Photos from the image-classification dataset "loveiswar" in the GitHub repository keurstudio/loveiswar. Its 95 classes are: Sig Sauer P228, Sig Sauer P938, Sig Sauer SP2022, Smith and Wesson Model 19, Smith and Wesson 5904, 00006 smith and wesson M&P shield, 00007 smith and wesson M&P15, 00008 smith and wesson model 10 revolver, 00009 smith and wesson modele 99 9x19mm, FMK 3, FMK 9C1, Colt Mark IV Series 70, Colt LE6920, Colt M1911, Colt AR-15 M4A1, Colt AR-15 M16A1, Beretta 92FS, Beretta 98FS, Mossberg 453T, Mossberg 500 tactical, Mossberg 500, Mossberg 590A1, 00023 thompson center arms encore muzzleloading rifle, Bushmaster AR-15 semiautomatic rifle, Ruger AR-556, Ruger lightweight compact pistol, Ruger Mark 4, Kel-Tec SUB-2000, Kel-Tec KSG, Walther PPK, Astra Model 900, Astra Model 903, 00033 frommer modele stop calibre7,65mm, Jennings Jimenez Arms Model J-22, Manurhin MR73, Mauser K98, 00038 mitrailleuse MG42, Remington 870, Norinco NP22 9x19mm, Webley and Scott 9mm pistol, Reck Model R15, Rhoner Model SM 110, Llama III-A, Steyr Mannlicher M95, 00046 STG44 7,92x33mm, Suomi KP31 9x19mm, Tanfoglio GT28, Tanfoglio TA90, FAMAS F1, FAMAS G2, AKS-74U, SVD Dragunov, ArmaLite AR-10, ArmaLite AR-15, PSM pistol, Margolin MCM pistol, Barrett M95, Ithaca 37, DPMS Oracle, Daewoo K1, Vektor SS77, Glock 17, Glock 19, Glock 22, Glock 25, Glock 31, Glock 37, IWI Tavor 21, Zastava M90, Winchester Model 1200, Winchester Model 1887, Winchester Model 1892, Winchester Model 1894, Winchester Model 1897, Winchester Model 1903, Marlin 1881, Marlin 1893, Marlin XXX Standard 1872, Marlin XX Standard 1873, 00085 marlin no32 standard 1875, Johnson M1941, Lorcin 380, Cobra FS380, Cobra CA380, Springfield XD-S, Bauer Automatic 25, Savage 1905, Savage 1907, Savage 1917, Sterling PPL, Derringer Davis Industries 22, Dornaus and Dixon, Benelli M4 Super 90, Gasser M1870, Sears Roebuck Firearms Model 66.

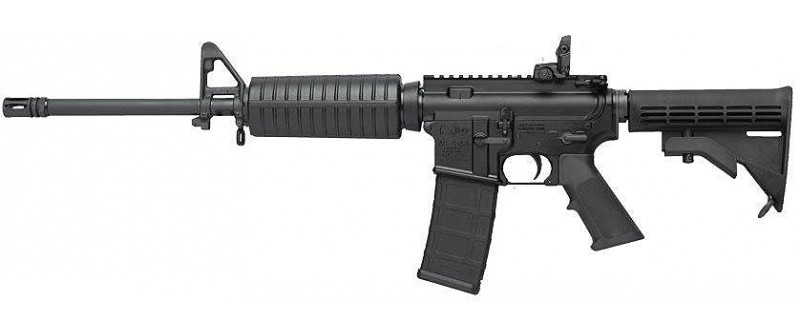
Label: Colt AR-15 M4A1

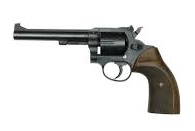
Label: Reck Model R15

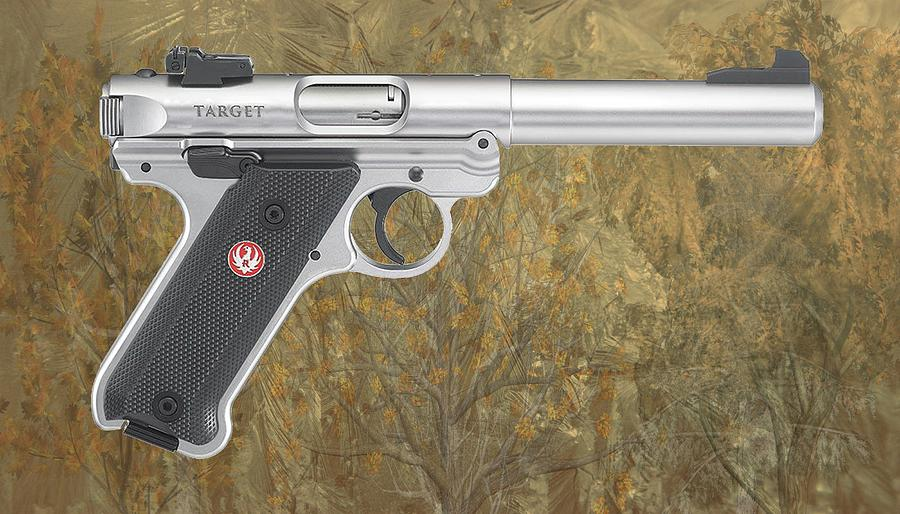
Label: Ruger Mark 4

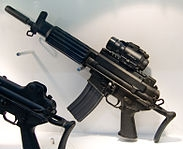
Label: Daewoo K1

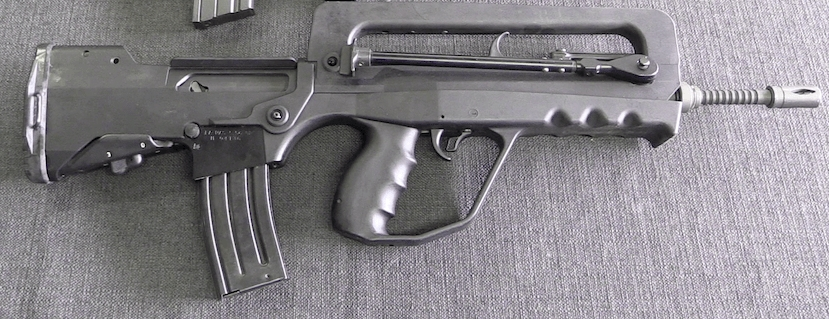
Label: FAMAS G2

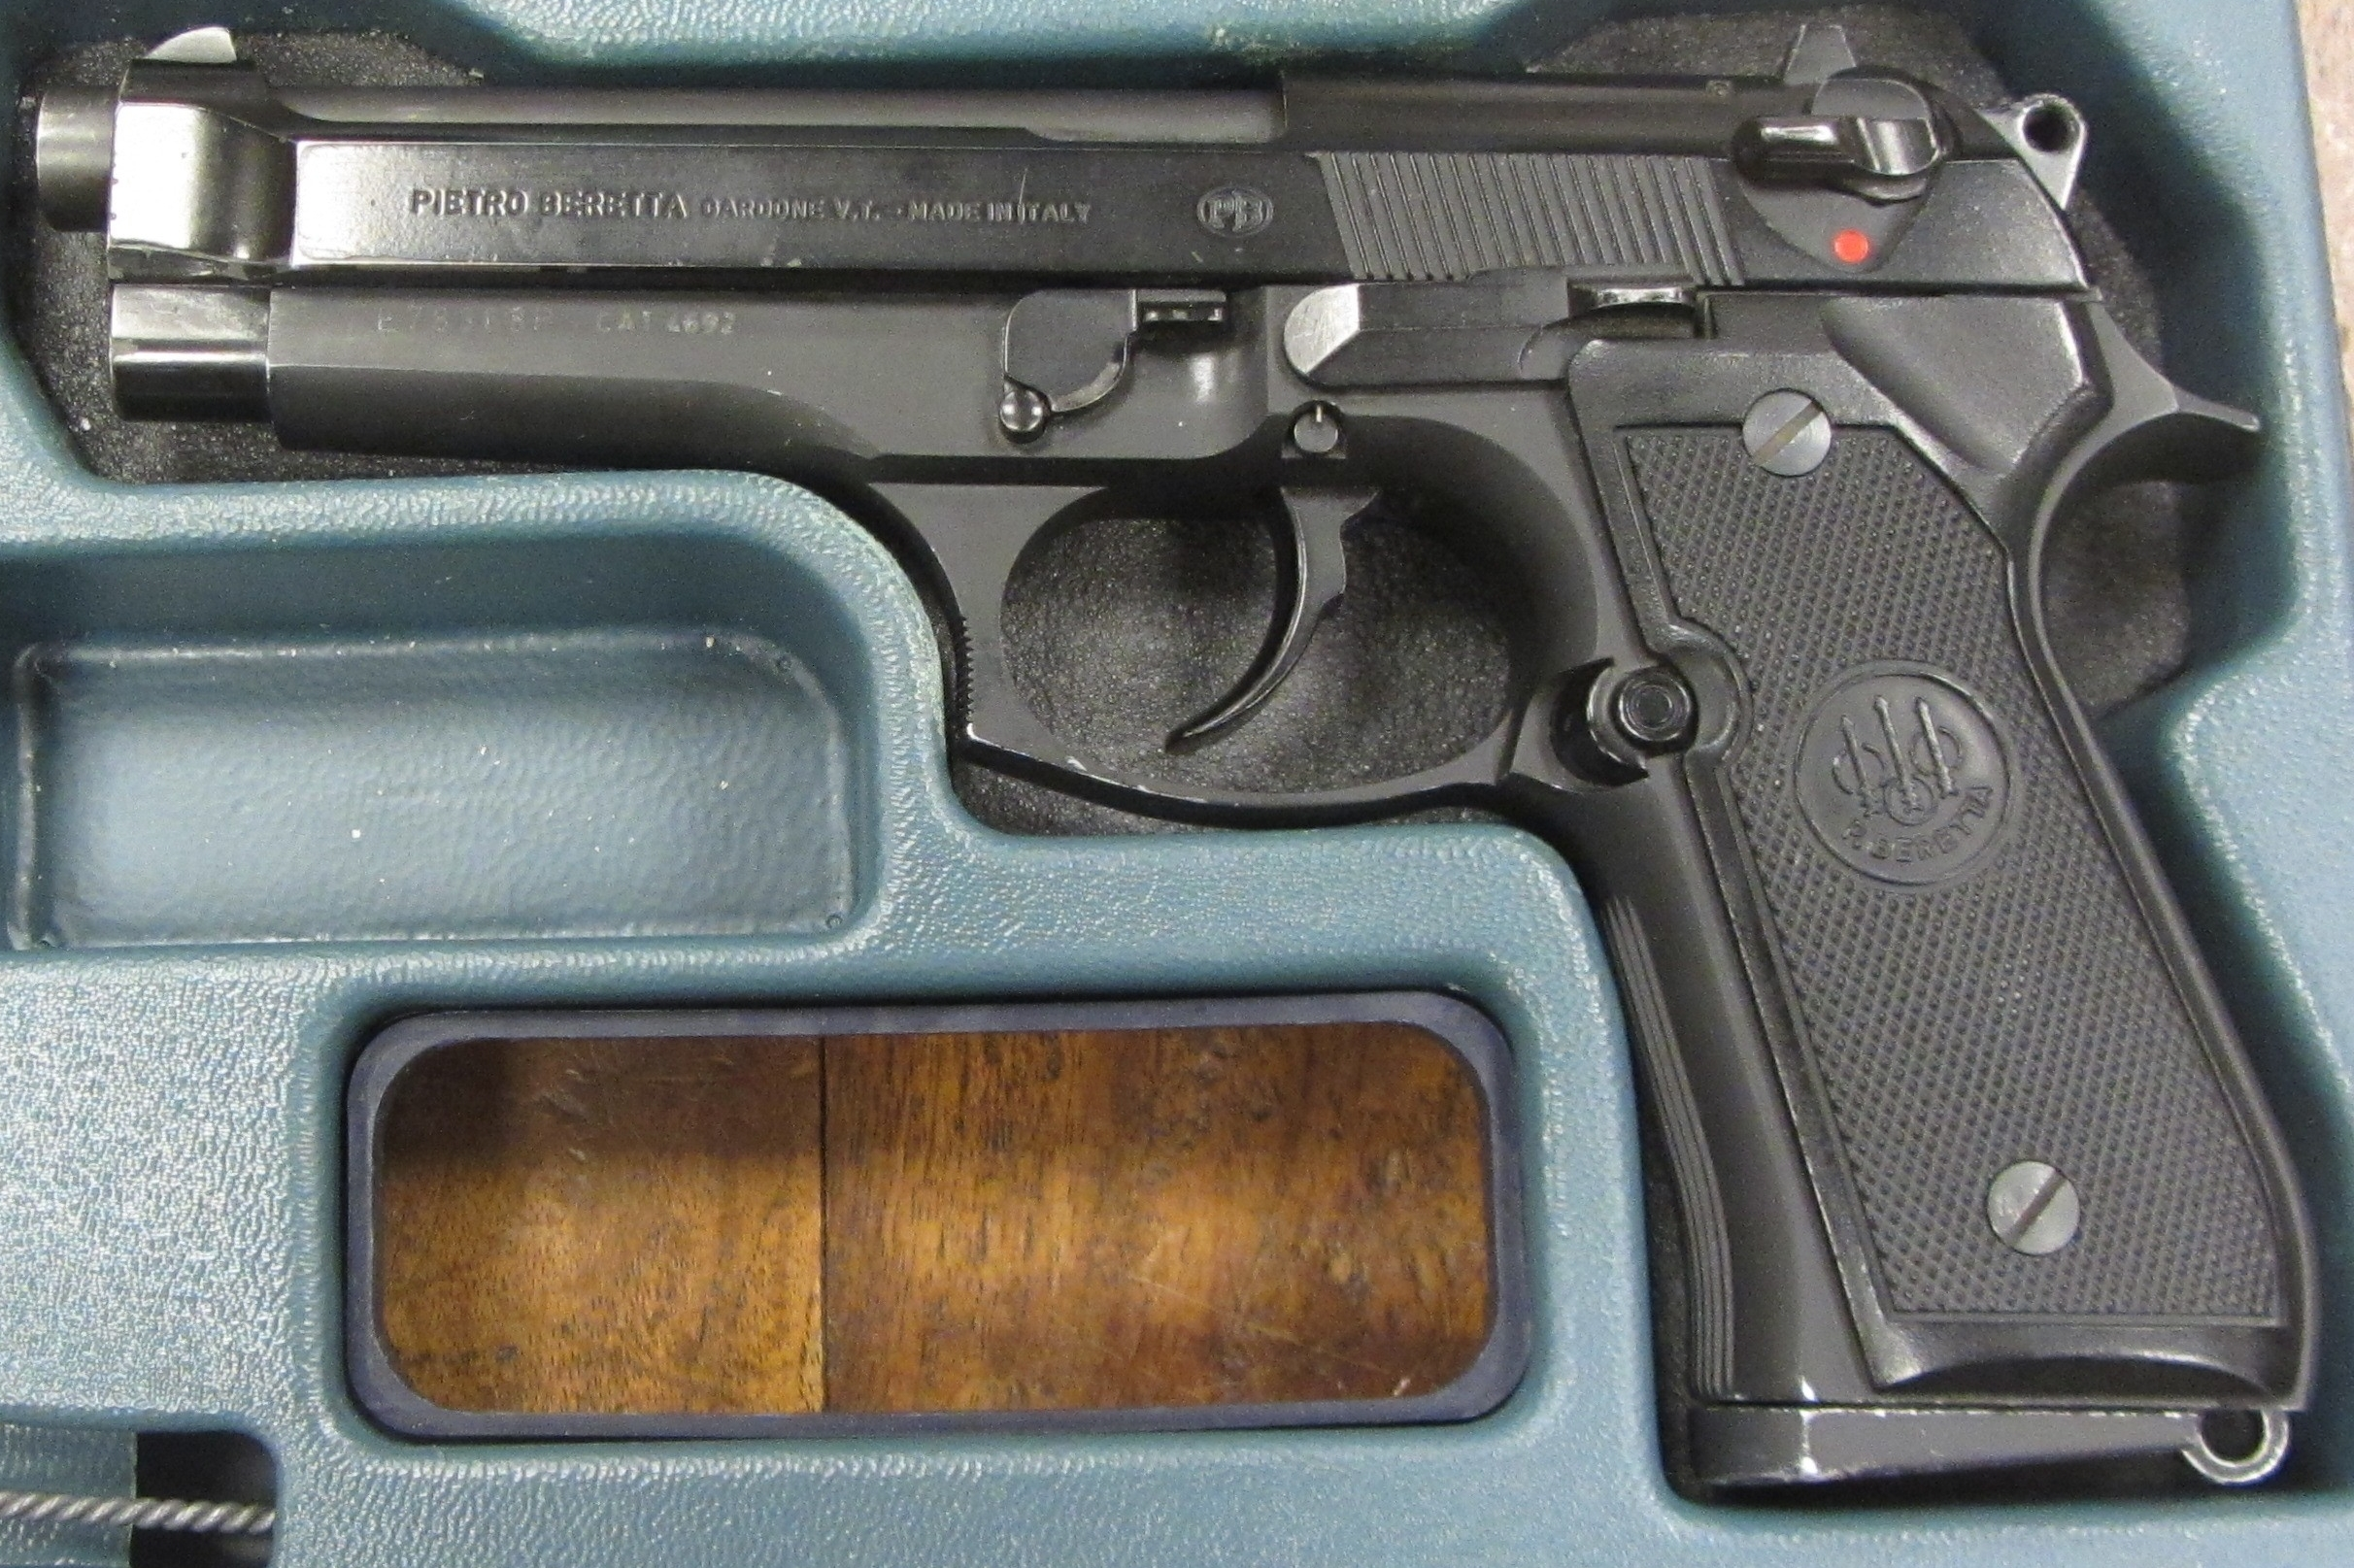
Label: Beretta 98FS
